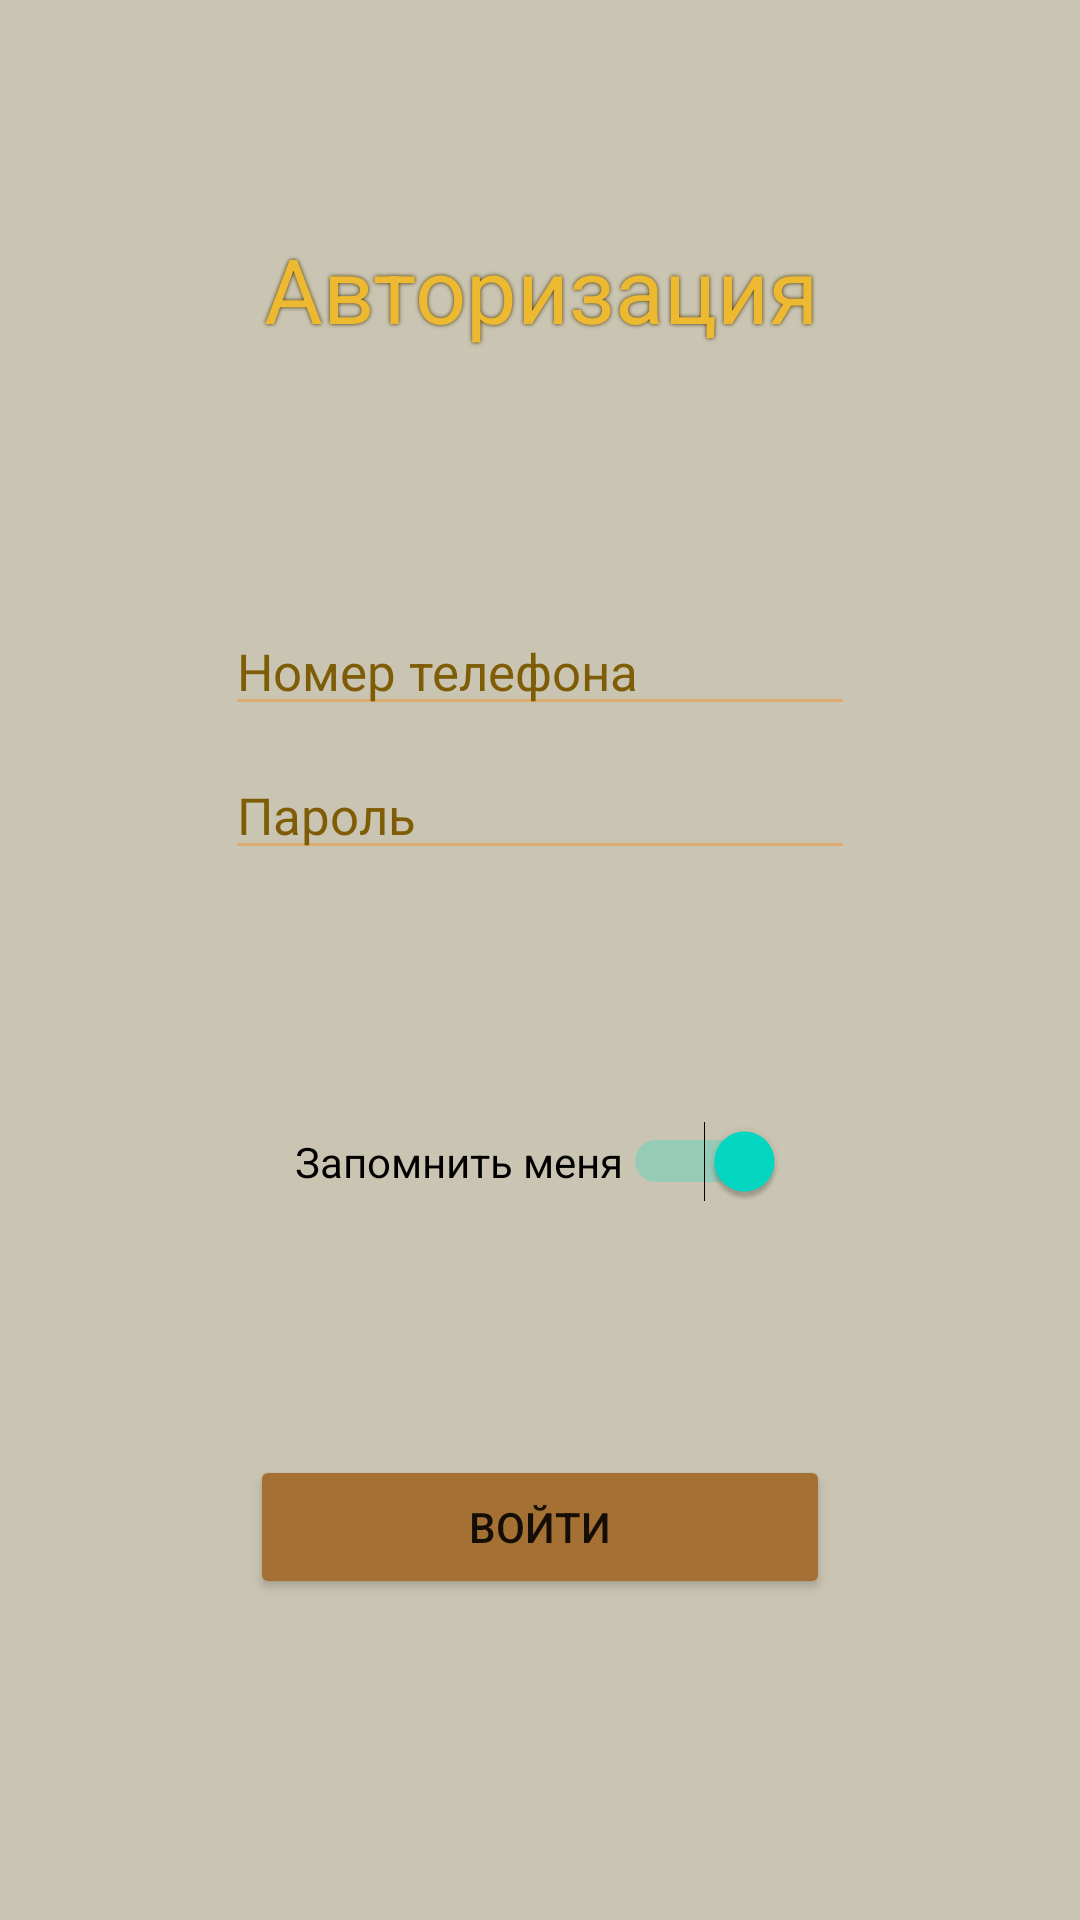

Produce the Android XML layout that renders to this screen, including the resource entries it uses.
<!-- AndroidManifest.xml: application theme Theme.TaxiDrivers -->
<!-- res/layout/activity_auth.xml -->
<?xml version="1.0" encoding="utf-8"?>
<androidx.constraintlayout.widget.ConstraintLayout xmlns:android="http://schemas.android.com/apk/res/android"
    xmlns:app="http://schemas.android.com/apk/res-auto"
    xmlns:tools="http://schemas.android.com/tools"
    android:layout_width="match_parent"
    android:layout_height="match_parent"
    android:background="@color/background_color"
    tools:context=".activities.AuthActivity">

    <TextView
        android:id="@+id/textView"
        android:layout_width="match_parent"
        android:layout_height="wrap_content"
        android:textSize="30sp"
        android:textColor="@color/title_color"
        android:textAlignment="center"
        android:shadowColor="@color/title_shadow_color"
        android:shadowRadius="3"
        android:text="Авторизация"
        app:layout_constraintBottom_toBottomOf="parent"
        app:layout_constraintEnd_toEndOf="parent"
        app:layout_constraintHorizontal_bias="0.498"
        app:layout_constraintStart_toStartOf="parent"
        app:layout_constraintTop_toTopOf="parent"
        app:layout_constraintVertical_bias="0.127" />

    <Button
        android:id="@+id/auth_button"
        android:layout_width="match_parent"
        android:layout_height="wrap_content"
        android:layout_marginLeft="250px"
        android:layout_marginRight="250px"
        android:backgroundTint="@color/button_color"
        android:onClick="authClick"
        android:text="Войти"
        app:layout_constraintBottom_toBottomOf="parent"
        app:layout_constraintEnd_toEndOf="parent"
        app:layout_constraintStart_toStartOf="parent"
        app:layout_constraintTop_toTopOf="parent"
        app:layout_constraintVertical_bias="0.819" />

    <EditText
        android:id="@+id/phone_EditText"
        android:layout_width="match_parent"
        android:layout_height="wrap_content"
        android:layout_marginLeft="75dp"
        android:layout_marginRight="75dp"
        android:backgroundTint="@color/tint_color"
        android:hint="Номер телефона"
        android:textColor="@color/text_color"
        android:textColorHint="@color/text_color"
        android:textSize="17dp"
        app:layout_constraintBottom_toBottomOf="parent"
        app:layout_constraintEnd_toEndOf="parent"
        app:layout_constraintStart_toStartOf="parent"
        app:layout_constraintTop_toTopOf="parent"
        app:layout_constraintVertical_bias="0.337" />

    <EditText
        android:id="@+id/password_EditText"
        android:layout_width="match_parent"
        android:layout_height="wrap_content"
        android:layout_marginLeft="75dp"
        android:layout_marginRight="75dp"
        android:backgroundTint="@color/tint_color"
        android:hint="Пароль"
        android:textColor="@color/text_color"
        android:textColorHint="@color/text_color"
        android:textSize="17dp"
        app:layout_constraintBottom_toBottomOf="parent"
        app:layout_constraintEnd_toEndOf="parent"
        app:layout_constraintStart_toStartOf="parent"
        app:layout_constraintTop_toTopOf="parent"
        app:layout_constraintVertical_bias="0.417" />

    <Switch
        android:id="@+id/remember_me_Switch"
        android:layout_width="wrap_content"
        android:layout_height="wrap_content"
        android:checked="true"
        android:layout_marginTop="18dp"
        android:layout_marginBottom="19dp"
        android:text="Запомнить меня"
        app:layout_constraintBottom_toTopOf="@+id/auth_button"
        app:layout_constraintEnd_toEndOf="parent"
        app:layout_constraintStart_toStartOf="parent"
        app:layout_constraintTop_toBottomOf="@+id/password_EditText" />
</androidx.constraintlayout.widget.ConstraintLayout>
<!-- resources referenced by this layout -->
<resources>
  <color name="background_color">#CAC5B2</color>
  <color name="button_color">#A47034</color>
  <color name="text_color">#7F5D06</color>
  <color name="tint_color">#DEAC71</color>
  <color name="title_color">#EDB931</color>
  <color name="title_shadow_color">#423000</color>
  <style name="Theme.TaxiDrivers" parent="Theme.MaterialComponents.DayNight.DarkActionBar">
          
          <item name="colorPrimary">@color/purple_500</item>
          <item name="colorPrimaryVariant">@color/purple_700</item>
          <item name="colorOnPrimary">@color/white</item>
          
          <item name="colorSecondary">@color/teal_200</item>
          <item name="colorSecondaryVariant">@color/teal_700</item>
          <item name="colorOnSecondary">@color/black</item>
          
          <item name="android:statusBarColor">?attr/colorPrimaryVariant</item>
          
      </style>
  <color name="purple_500">#FF6200EE</color>
  <color name="purple_700">#FF3700B3</color>
  <color name="white">#FFFFFFFF</color>
  <color name="teal_200">#FF03DAC5</color>
  <color name="teal_700">#00870101</color>
  <color name="black">#FF000000</color>
</resources>
